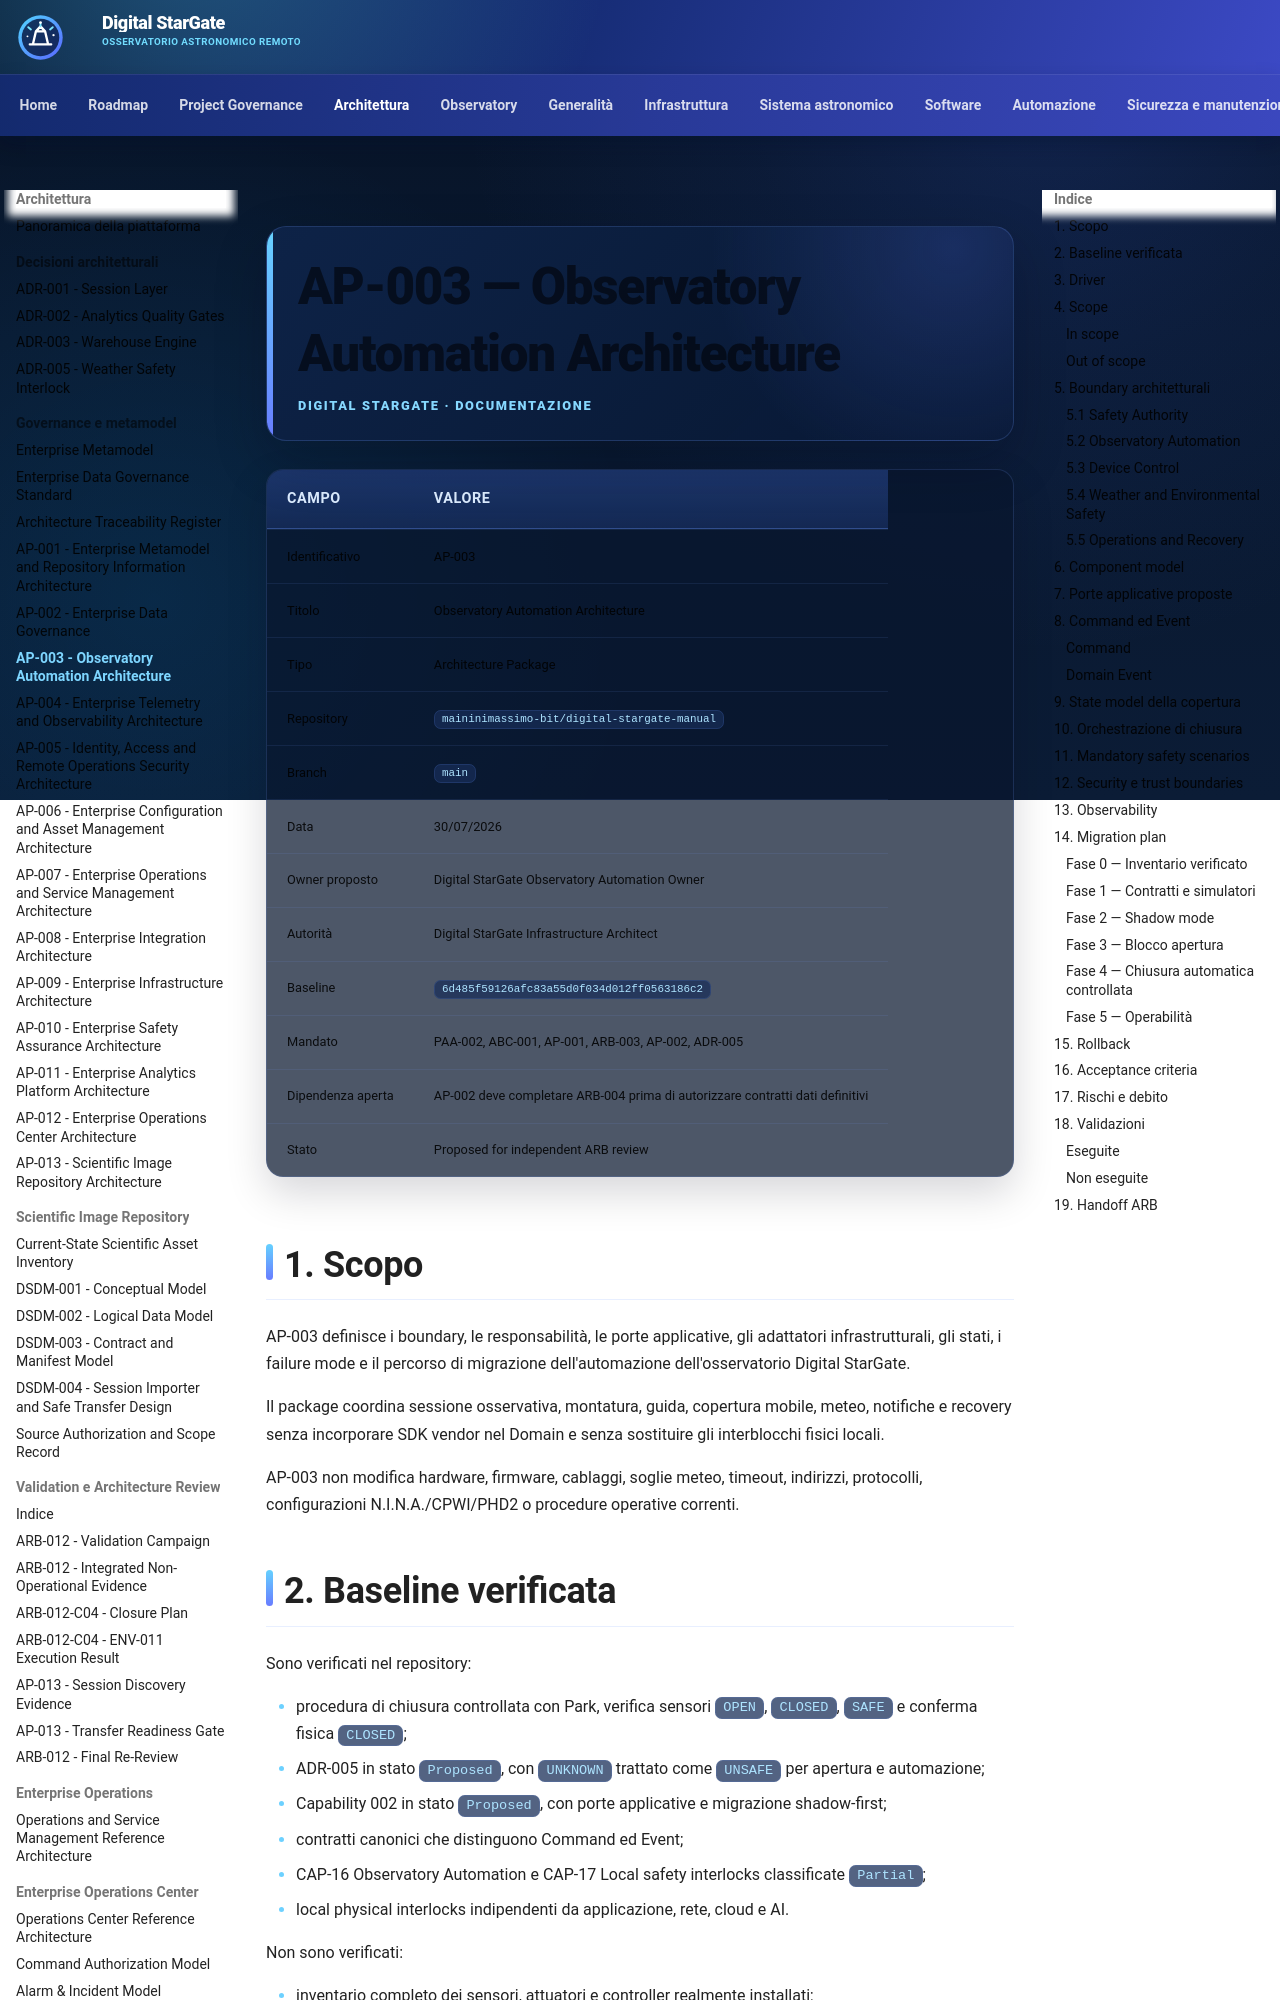

repository: maininimassimo-bit/digital-stargate-manual · page: architecture/packages/AP-003-Observatory-Automation-Architecture/index.html · generator: mkdocs

# AP-003 — Observatory Automation Architecture

| Campo | Valore |
|---|---|
| Identificativo | AP-003 |
| Titolo | Observatory Automation Architecture |
| Tipo | Architecture Package |
| Repository | `maininimassimo-bit/digital-stargate-manual` |
| Branch | `main` |
| Data | 30/07/2026 |
| Owner proposto | Digital StarGate Observatory Automation Owner |
| Autorità | Digital StarGate Infrastructure Architect |
| Baseline | `6d485f59126afc83a55d0f034d012ff0563186c2` |
| Mandato | PAA-002, ABC-001, AP-001, ARB-003, AP-002, ADR-005 |
| Dipendenza aperta | AP-002 deve completare ARB-004 prima di autorizzare contratti dati definitivi |
| Stato | Proposed for independent ARB review |

## 1. Scopo

AP-003 definisce i boundary, le responsabilità, le porte applicative, gli adattatori infrastrutturali, gli stati, i failure mode e il percorso di migrazione dell'automazione dell'osservatorio Digital StarGate.

Il package coordina sessione osservativa, montatura, guida, copertura mobile, meteo, notifiche e recovery senza incorporare SDK vendor nel Domain e senza sostituire gli interblocchi fisici locali.

AP-003 non modifica hardware, firmware, cablaggi, soglie meteo, timeout, indirizzi, protocolli, configurazioni N.I.N.A./CPWI/PHD2 o procedure operative correnti.
